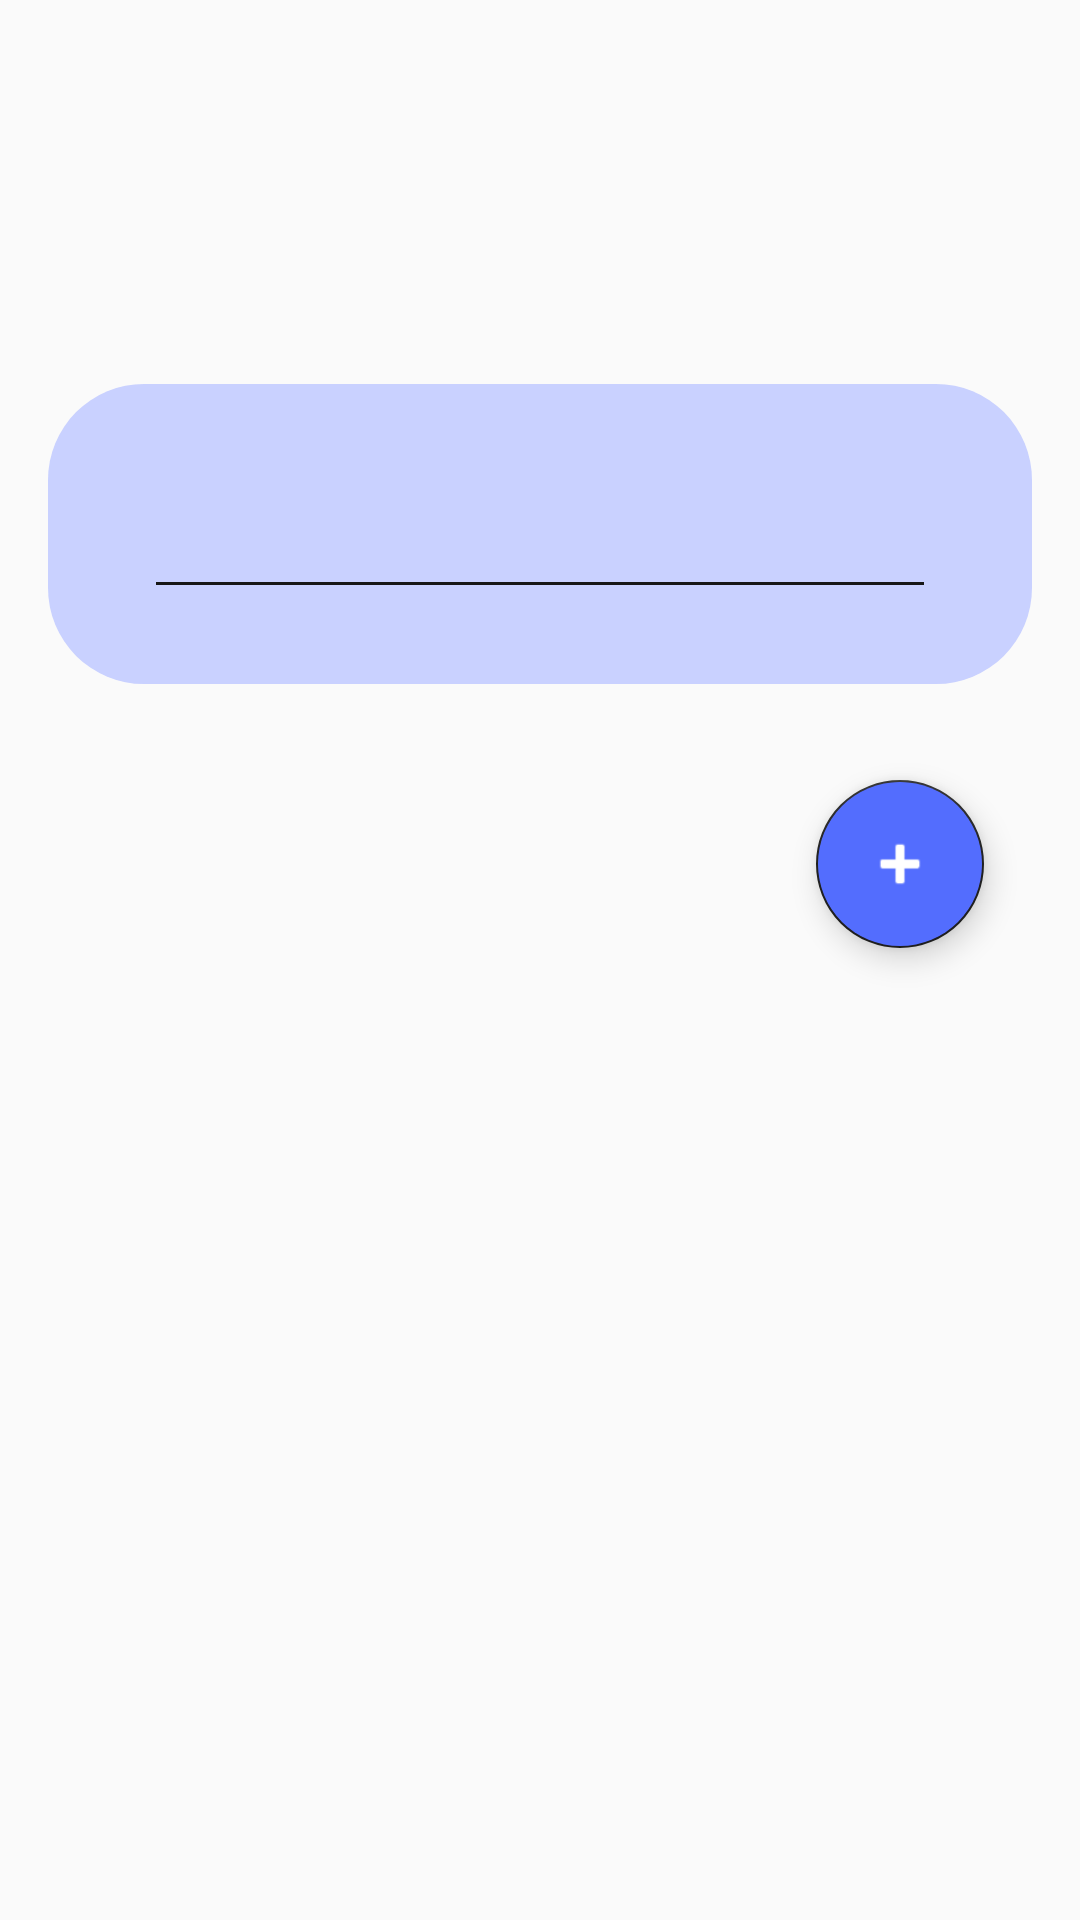

Reconstruct the res/layout file that produces this screen, plus the resources it refers to.
<!-- AndroidManifest.xml: application theme AppTheme -->
<!-- res/layout/activity_add_task.xml -->
<?xml version="1.0" encoding="utf-8"?>
<androidx.constraintlayout.widget.ConstraintLayout xmlns:android="http://schemas.android.com/apk/res/android"
    xmlns:app="http://schemas.android.com/apk/res-auto"
    xmlns:tools="http://schemas.android.com/tools"
    android:layout_width="match_parent"
    android:layout_height="match_parent"
    tools:context=".ui.AddTaskActivity"
   >

    <LinearLayout
        android:id="@+id/linearLayout"
        android:layout_width="match_parent"
        android:layout_marginStart="16dp"
        android:layout_marginEnd="16dp"
        android:layout_height="100dp"
        android:layout_marginTop="128dp"
        android:background="@drawable/rounded_borders"
        android:orientation="horizontal"
        app:layout_constraintEnd_toEndOf="parent"
        app:layout_constraintStart_toStartOf="parent"
        app:layout_constraintTop_toTopOf="parent">

        <EditText
            android:id="@+id/EDaddNewTask"
            android:layout_width="wrap_content"
            android:layout_height="50dp"
            android:layout_marginStart="32dp"
            android:layout_marginEnd="32dp"
            android:layout_marginTop="25dp"
            android:layout_weight="1"
            android:backgroundTint="#171717"
            android:ems="10" />


    </LinearLayout>

    <com.google.android.material.floatingactionbutton.FloatingActionButton
        android:id="@+id/confirmAddTaskFAB"
        android:layout_width="wrap_content"
        android:layout_height="wrap_content"
        android:layout_marginTop="32dp"
        android:layout_marginEnd="32dp"
        android:clickable="true"
        android:tint="#FFFFFF"
        android:backgroundTint="#536DFE"

        app:layout_constraintEnd_toEndOf="parent"
        app:layout_constraintTop_toBottomOf="@+id/linearLayout"
        app:srcCompat="@android:drawable/ic_input_add" />

</androidx.constraintlayout.widget.ConstraintLayout>
<!-- resources referenced by this layout -->
<resources>
  <!-- drawable rounded_borders (drawable) -->
  <?xml version="1.0" encoding="utf-8"?>
  <shape xmlns:android="http://schemas.android.com/apk/res/android"
      android:shape="rectangle">
      <corners android:radius="32dp" />
      <solid android:color="#C9D1FF"/>
  </shape>
  <style name="AppTheme" parent="Theme.AppCompat.Light.DarkActionBar">
          
          <item name="colorPrimary">@color/colorPrimary</item>
          <item name="colorPrimaryDark">@color/colorPrimaryDark</item>
          <item name="colorAccent">#202020</item>
      </style>
  <!-- not gathered from this repository: default colours our renderer supplied (Android Studio template values) -->
  <color name="colorPrimary">#FF6200EE</color>
  <color name="colorPrimaryDark">#FF3700B3</color>
</resources>
